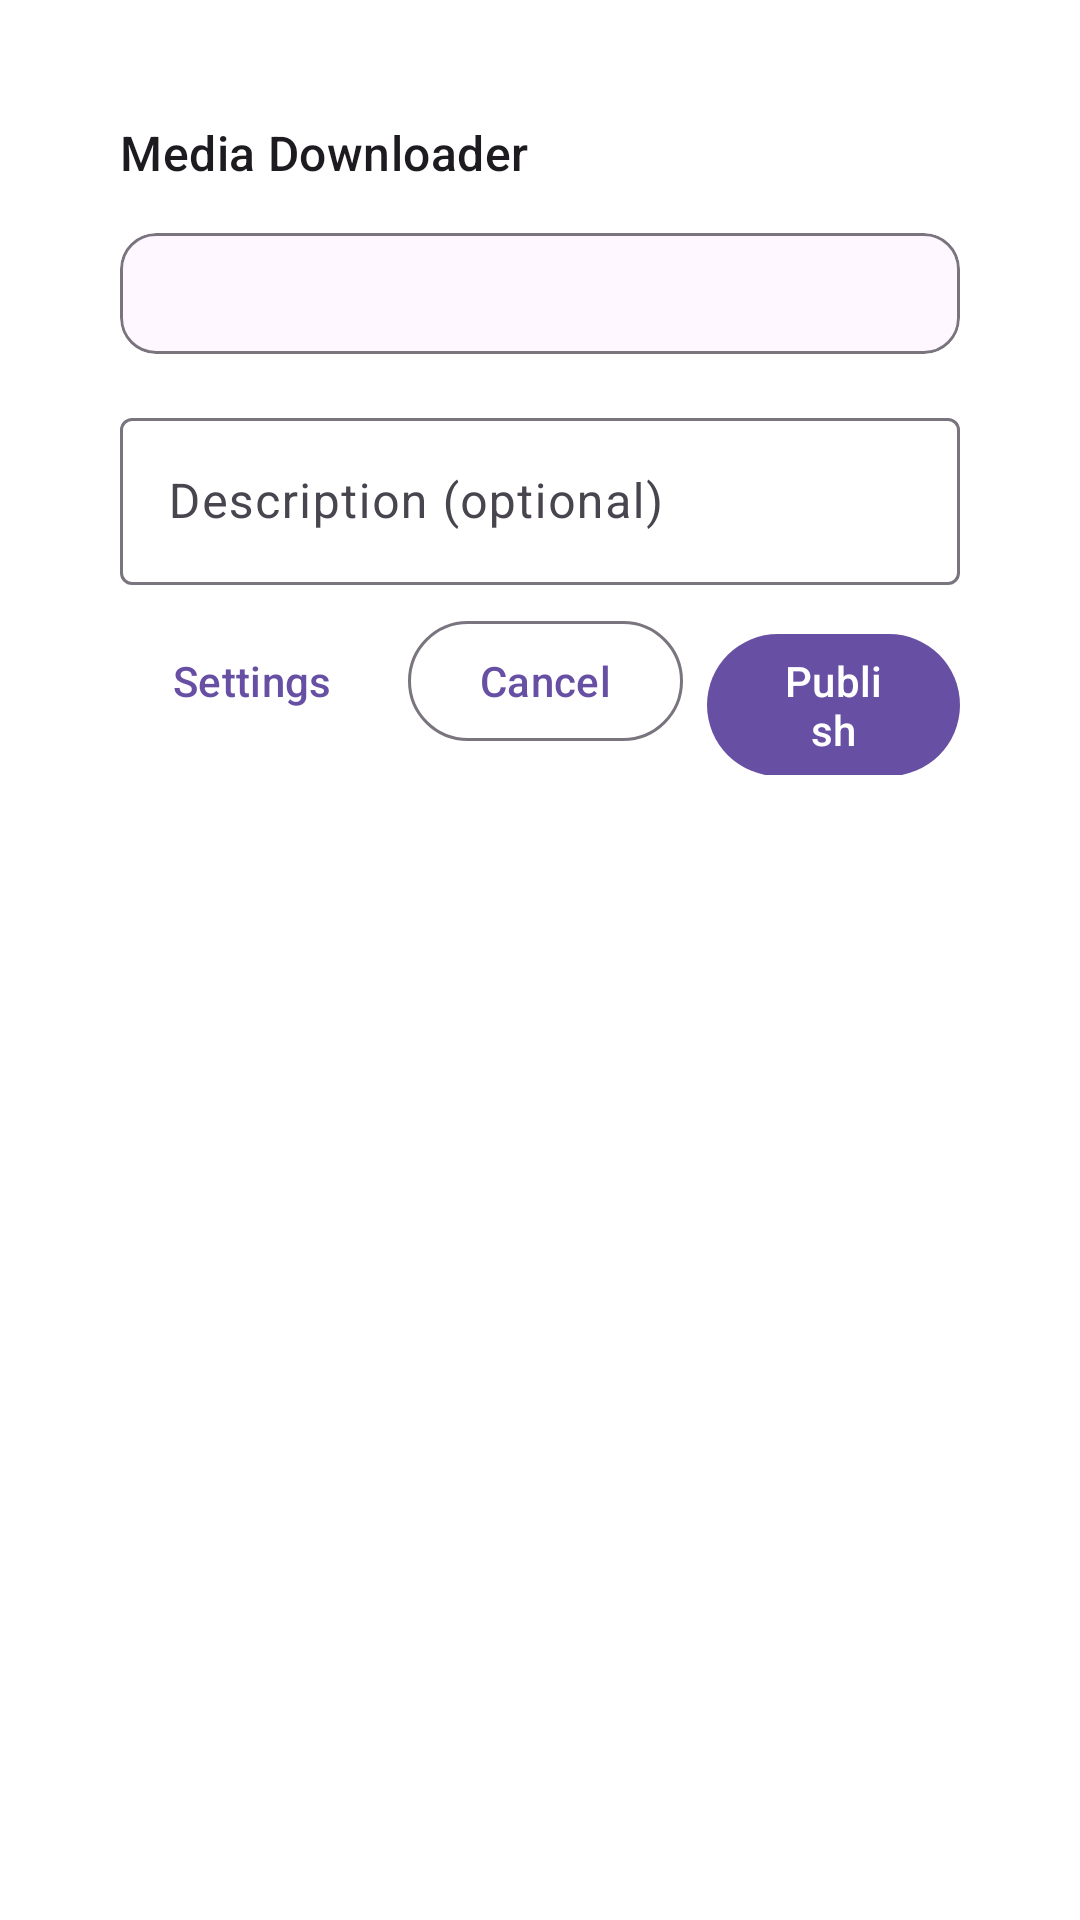

Produce the Android XML layout that renders to this screen, including the resource entries it uses.
<!-- AndroidManifest.xml: activity theme Theme.MediaDownloaderPublisher.Dialog -->
<!-- res/layout/activity_share.xml -->
<?xml version="1.0" encoding="utf-8"?>
<LinearLayout xmlns:android="http://schemas.android.com/apk/res/android"
    xmlns:app="http://schemas.android.com/apk/res-auto"
    android:layout_width="match_parent"
    android:layout_height="wrap_content"
    android:orientation="vertical"
    android:padding="24dp">

    <TextView
        android:layout_width="match_parent"
        android:layout_height="wrap_content"
        android:text="@string/app_name"
        android:textAppearance="?attr/textAppearanceTitleMedium"
        android:layout_marginBottom="16dp" />

    <com.google.android.material.card.MaterialCardView
        android:layout_width="match_parent"
        android:layout_height="wrap_content"
        android:layout_marginBottom="16dp"
        app:cardElevation="0dp"
        app:strokeWidth="1dp"
        app:strokeColor="?attr/colorOutline">

        <TextView
            android:id="@+id/urlText"
            android:layout_width="match_parent"
            android:layout_height="wrap_content"
            android:padding="12dp"
            android:textIsSelectable="true"
            android:textAppearance="?attr/textAppearanceBodySmall"
            android:textColor="?attr/colorOnSurface" />

    </com.google.android.material.card.MaterialCardView>

    <com.google.android.material.textfield.TextInputLayout
        android:id="@+id/descriptionLayout"
        android:layout_width="match_parent"
        android:layout_height="wrap_content"
        android:layout_marginBottom="8dp"
        android:hint="@string/description_hint"
        style="@style/Widget.Material3.TextInputLayout.OutlinedBox">

        <com.google.android.material.textfield.TextInputEditText
            android:id="@+id/descriptionInput"
            android:layout_width="match_parent"
            android:layout_height="wrap_content"
            android:inputType="text"
            android:maxLines="1" />

    </com.google.android.material.textfield.TextInputLayout>

    <TextView
        android:id="@+id/statusText"
        android:layout_width="match_parent"
        android:layout_height="wrap_content"
        android:layout_marginBottom="8dp"
        android:textAppearance="?attr/textAppearanceBodySmall"
        android:textColor="?attr/colorError"
        android:visibility="gone" />

    <LinearLayout
        android:layout_width="match_parent"
        android:layout_height="wrap_content"
        android:orientation="horizontal"
        android:gravity="end">

        <com.google.android.material.button.MaterialButton
            android:id="@+id/settingsButton"
            android:layout_width="wrap_content"
            android:layout_height="wrap_content"
            android:layout_marginEnd="8dp"
            android:text="@string/settings"
            style="@style/Widget.Material3.Button.TextButton" />

        <com.google.android.material.button.MaterialButton
            android:id="@+id/cancelButton"
            android:layout_width="wrap_content"
            android:layout_height="wrap_content"
            android:layout_marginEnd="8dp"
            android:text="@string/cancel"
            style="@style/Widget.Material3.Button.OutlinedButton" />

        <com.google.android.material.button.MaterialButton
            android:id="@+id/publishButton"
            android:layout_width="wrap_content"
            android:layout_height="wrap_content"
            android:text="@string/publish" />

    </LinearLayout>

</LinearLayout>
<!-- resources referenced by this layout -->
<resources>
  <string name="app_name">Media Downloader</string>
  <string name="cancel">Cancel</string>
  <string name="description_hint">Description (optional)</string>
  <string name="publish">Publish</string>
  <string name="settings">Settings</string>
  <style name="Theme.MediaDownloaderPublisher.Dialog" parent="Theme.Material3.DayNight.Dialog">
          <item name="android:windowMinWidthMajor">90%</item>
          <item name="android:windowMinWidthMinor">90%</item>
      </style>
</resources>
